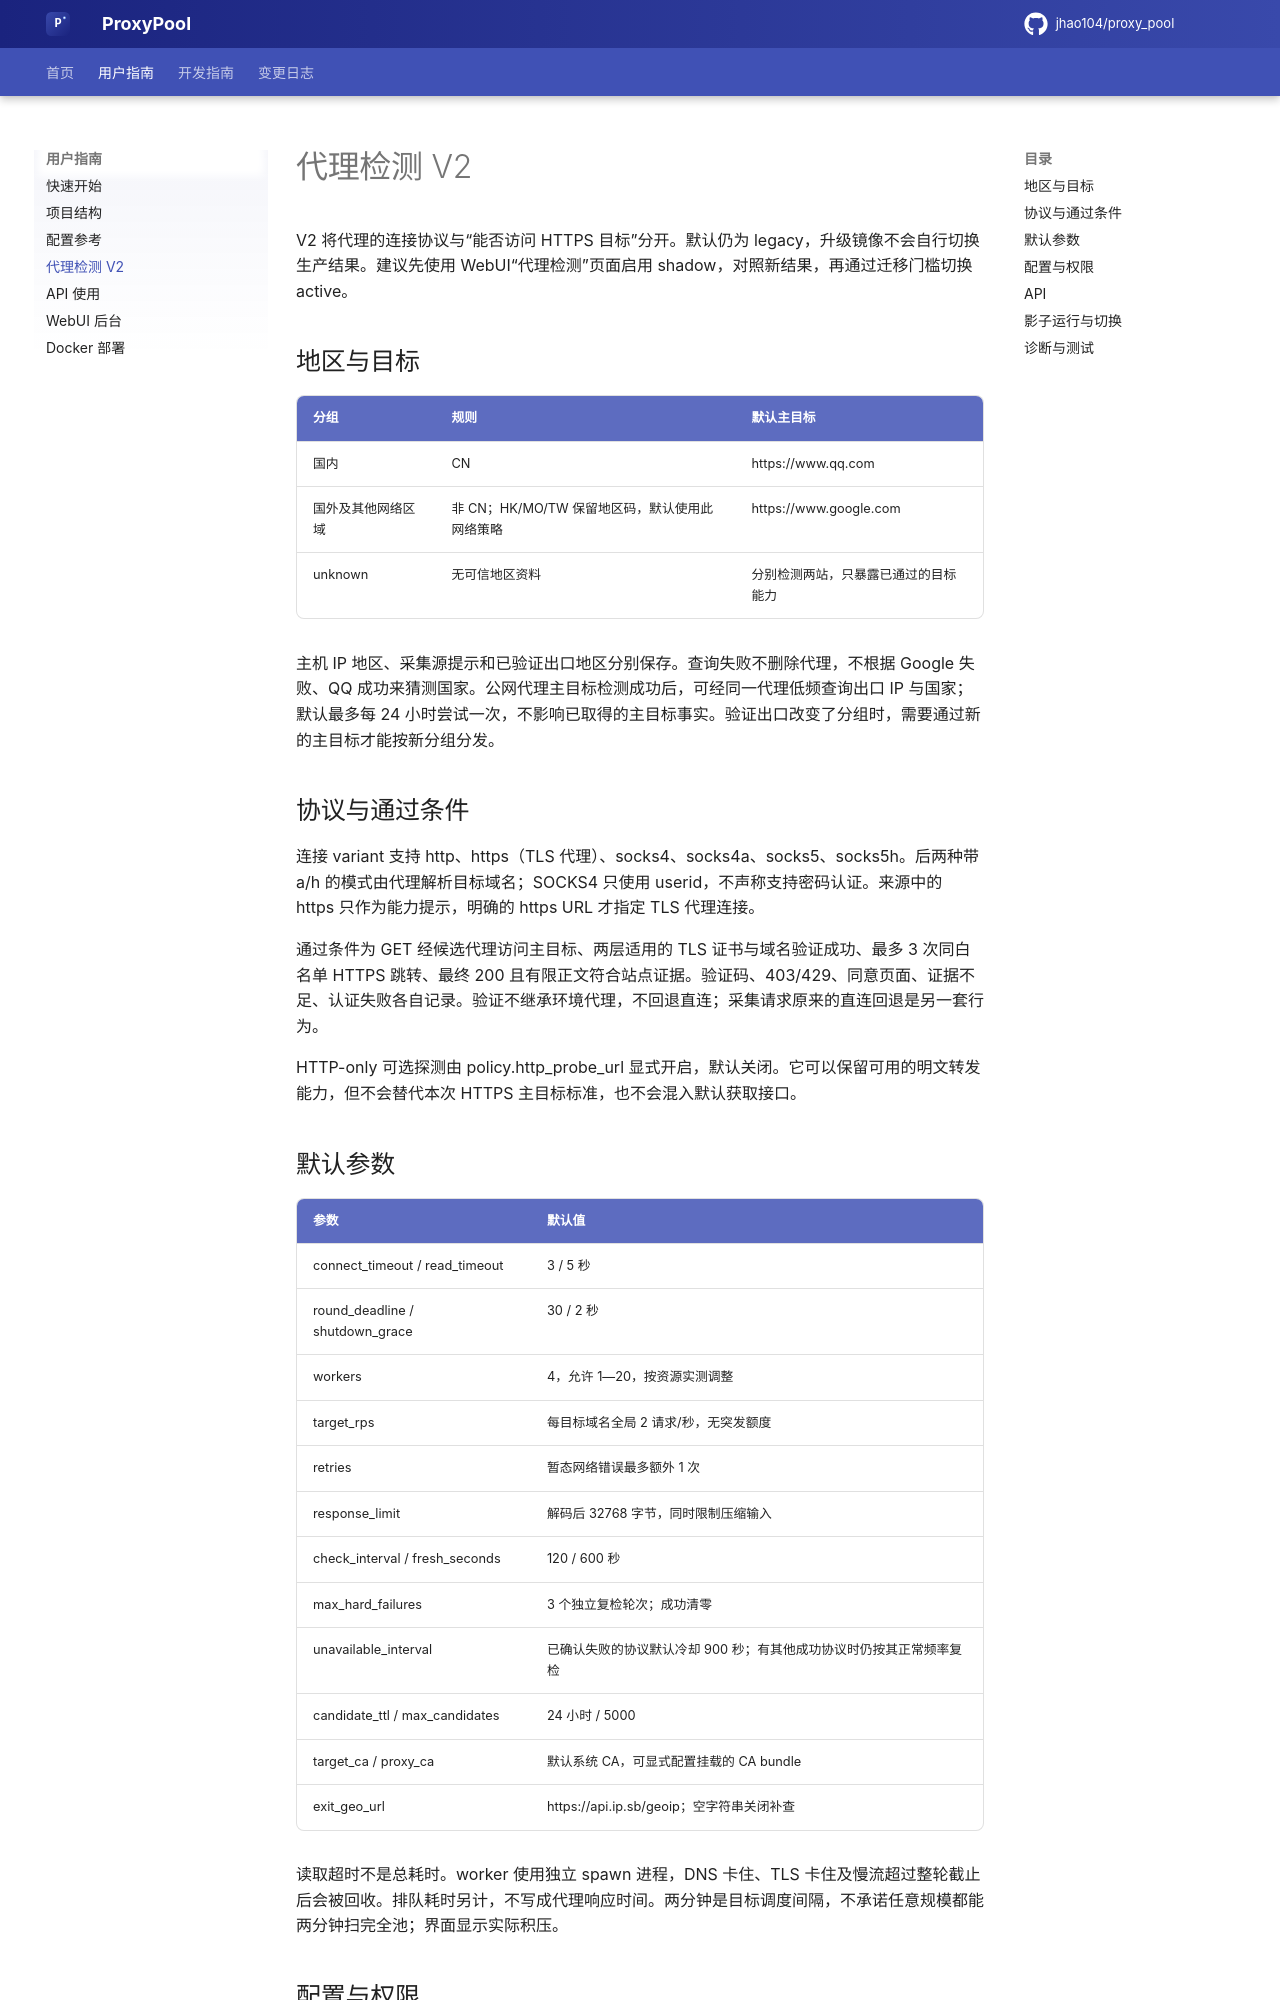

repository: flyeyas/proxy-pool · page: validation-v2/index.html · generator: mkdocs

# 代理检测 V2

V2 将代理的连接协议与“能否访问 HTTPS 目标”分开。默认仍为 legacy，升级镜像不会自行切换生产结果。建议先使用 WebUI“代理检测”页面启用 shadow，对照新结果，再通过迁移门槛切换 active。

## 地区与目标

| 分组 | 规则 | 默认主目标 |
| --- | --- | --- |
| 国内 | CN | https://www.qq.com |
| 国外及其他网络区域 | 非 CN；HK/MO/TW 保留地区码，默认使用此网络策略 | https://www.google.com |
| unknown | 无可信地区资料 | 分别检测两站，只暴露已通过的目标能力 |

主机 IP 地区、采集源提示和已验证出口地区分别保存。查询失败不删除代理，不根据 Google 失败、QQ 成功来猜测国家。公网代理主目标检测成功后，可经同一代理低频查询出口 IP 与国家；默认最多每 24 小时尝试一次，不影响已取得的主目标事实。验证出口改变了分组时，需要通过新的主目标才能按新分组分发。

## 协议与通过条件

连接 variant 支持 http、https（TLS 代理）、socks4、socks4a、socks5、socks5h。后两种带 a/h 的模式由代理解析目标域名；SOCKS4 只使用 userid，不声称支持密码认证。来源中的 https 只作为能力提示，明确的 https URL 才指定 TLS 代理连接。

通过条件为 GET 经候选代理访问主目标、两层适用的 TLS 证书与域名验证成功、最多 3 次同白名单 HTTPS 跳转、最终 200 且有限正文符合站点证据。验证码、403/429、同意页面、证据不足、认证失败各自记录。验证不继承环境代理，不回退直连；采集请求原来的直连回退是另一套行为。

HTTP-only 可选探测由 policy.http_probe_url 显式开启，默认关闭。它可以保留可用的明文转发能力，但不会替代本次 HTTPS 主目标标准，也不会混入默认获取接口。

## 默认参数

| 参数 | 默认值 |
| --- | --- |
| connect_timeout / read_timeout | 3 / 5 秒 |
| round_deadline / shutdown_grace | 30 / 2 秒 |
| workers | 4，允许 1—20，按资源实测调整 |
| target_rps | 每目标域名全局 2 请求/秒，无突发额度 |
| retries | 暂态网络错误最多额外 1 次 |
| response_limit | 解码后 32768 字节，同时限制压缩输入 |
| check_interval / fresh_seconds | 120 / 600 秒 |
| max_hard_failures | 3 个独立复检轮次；成功清零 |
| unavailable_interval | 已确认失败的协议默认冷却 900 秒；有其他成功协议时仍按其正常频率复检 |
| candidate_ttl / max_candidates | 24 小时 / 5000 |
| target_ca / proxy_ca | 默认系统 CA，可显式配置挂载的 CA bundle |
| exit_geo_url | https://api.ip.sb/geoip；空字符串关闭补查 |

读取超时不是总耗时。worker 使用独立 spawn 进程，DNS 卡住、TLS 卡住及慢流超过整轮截止后会被回收。排队耗时另计，不写成代理响应时间。两分钟是目标调度间隔，不承诺任意规模都能两分钟扫完全池；界面显示实际积压。
